2-way image classification set "images" from GitHub (maso0310/quality_selector_game); label vocabulary: diseased, healthy.

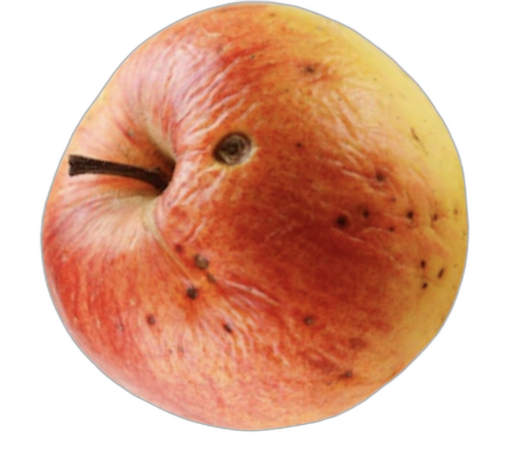
Label: diseased

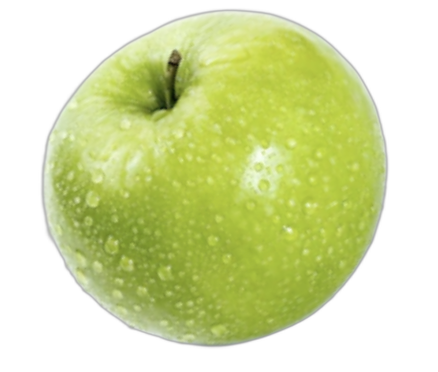
Label: healthy

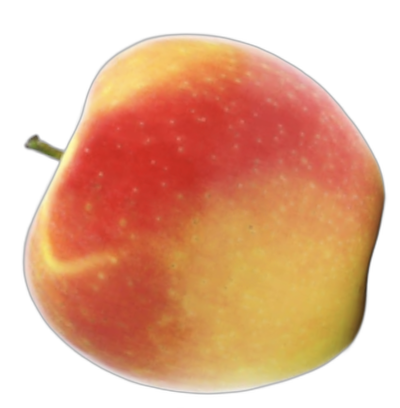
Label: healthy

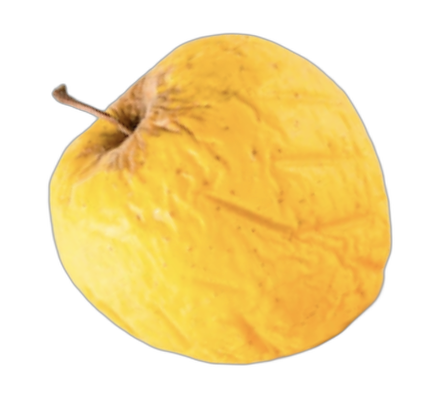
Label: diseased

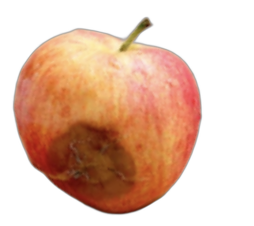
Label: diseased

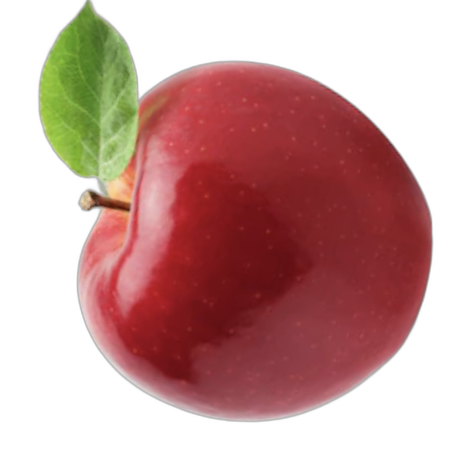
Label: healthy
